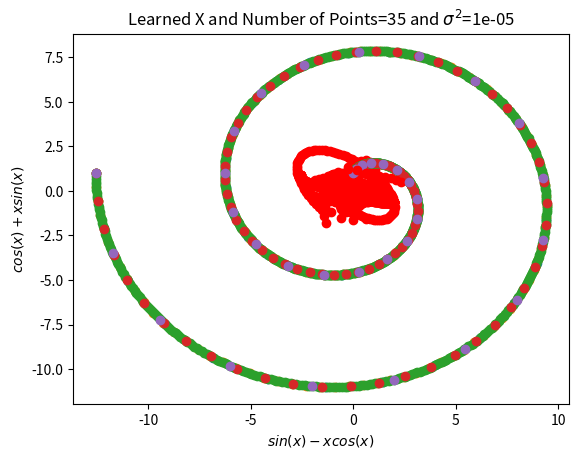

Python code for this plot:
import numpy as np 
import scipy as sp
import scipy.optimize as opt
import matplotlib.pyplot as plt
import random

def plotTrueFunction(X,N,sigma):
	plt.scatter(X[:,0],X[:,1])
	plt.title("True X and Number of Points="+str(N)+" and $\sigma^2$="+str(sigma))
	plt.xlabel("$sin(x)-xcos(x)$")
	plt.ylabel("$cos(x)+xsin(x)$")
	plt.show()
def plotLearned(new_X,N,sigma):
	plt.scatter(new_X[:,0],new_X[:,1],c='r')
	plt.title("Learned X and Number of Points="+str(N)+" and $\sigma^2$="+str(sigma))
	plt.xlabel("$sin(x)-xcos(x)$")
	plt.ylabel("$cos(x)+xsin(x)$")
	plt.show()

def returnX(N):
	x =(np.linspace(0,4*np.pi,N))
	X=np.ones((N,2))
	X[:,0]=np.sin(x)-x*np.cos(x)
	X[:,1]=np.cos(x)+x*np.sin(x)
	# X=10*X
	return X
def f(W,*args):
	D=10
	N=args[0]
	sigma = args[2]
	W = np.reshape(W,(10,2))
	C = np.matmul(W, np.transpose(W)) + ((sigma**2) * np.identity(D))
	# print(C)
	S=args[1]
	# print(S)
	val1=N*D*0.5*np.log(2*np.pi)
	val2=N*0.5*np.log(np.linalg.det(C))
	val3=N*0.5*(np.trace(np.matmul(np.linalg.inv(C),S)))
	val=val1+val2+val3
	# print(val)
	return val
def returnA():
	A=np.random.normal(0, 1, (10,2))
	return A


A=np.ones((10,2))
def df(W, *args):
	N=args[0]
	D= 10
	sigma = args[2]
	W = np.reshape(W,(10,2))
	S=args[1]
	C = np.matmul(W, np.transpose(W)) + ((sigma**2) * np.identity(D))
	C_inv = np.linalg.inv(C)
	# df=np.ones((10,2))
	df = -N * (np.matmul(C_inv, np.matmul(S, np.matmul(C_inv, W)))- np.matmul(C_inv, W))
	return np.reshape(df, (20,))


for N in [50,200,1000,100,35]:
# for N in [50,100,200]:
	X=returnX(N)
	A=returnA()
	Y=np.matmul(X,A.transpose())
	for sigma in  [0.00001]:
	
		S=np.cov(Y,rowvar = False)
		# S=1/N*(np.matmul(np.transpose(Y-np.mean(Y,axis=0).reshape(-1,1)),(Y-np.mean(Y,axis=0).reshape(-1,1))))
		args =(N,S,sigma)
		# W = np.reshape(random.rand(20),(20,1))
		# W_init=np.asarray([np.random.normal(0,5*np.pi,20)]).transpose()
		W_init = np.asarray([np.random.normal(0,2, 1) for i in range(20)])
		# W_init=np.ones(20)
		W=opt.fmin_cg(f, W_init, fprime = df, args = args)
		W_new = np.reshape(W,(10,2))

		Wtr = np.transpose(W_new)
		M = np.dot(Wtr, W_new) + np.identity(2) * sigma
		Minv = np.linalg.inv(M)
		MinvWtr = np.matmul(Minv, Wtr)
		WtW = np.dot(np.transpose(W_new),W_new)
		inv = np.linalg.pinv(WtW)
		new_X = np.matmul(MinvWtr, np.transpose(Y)) 
		new_X = np.transpose(new_X)
		
		plotTrueFunction(X,N,sigma)
		plotLearned(new_X,N,sigma)

		plt.show()
